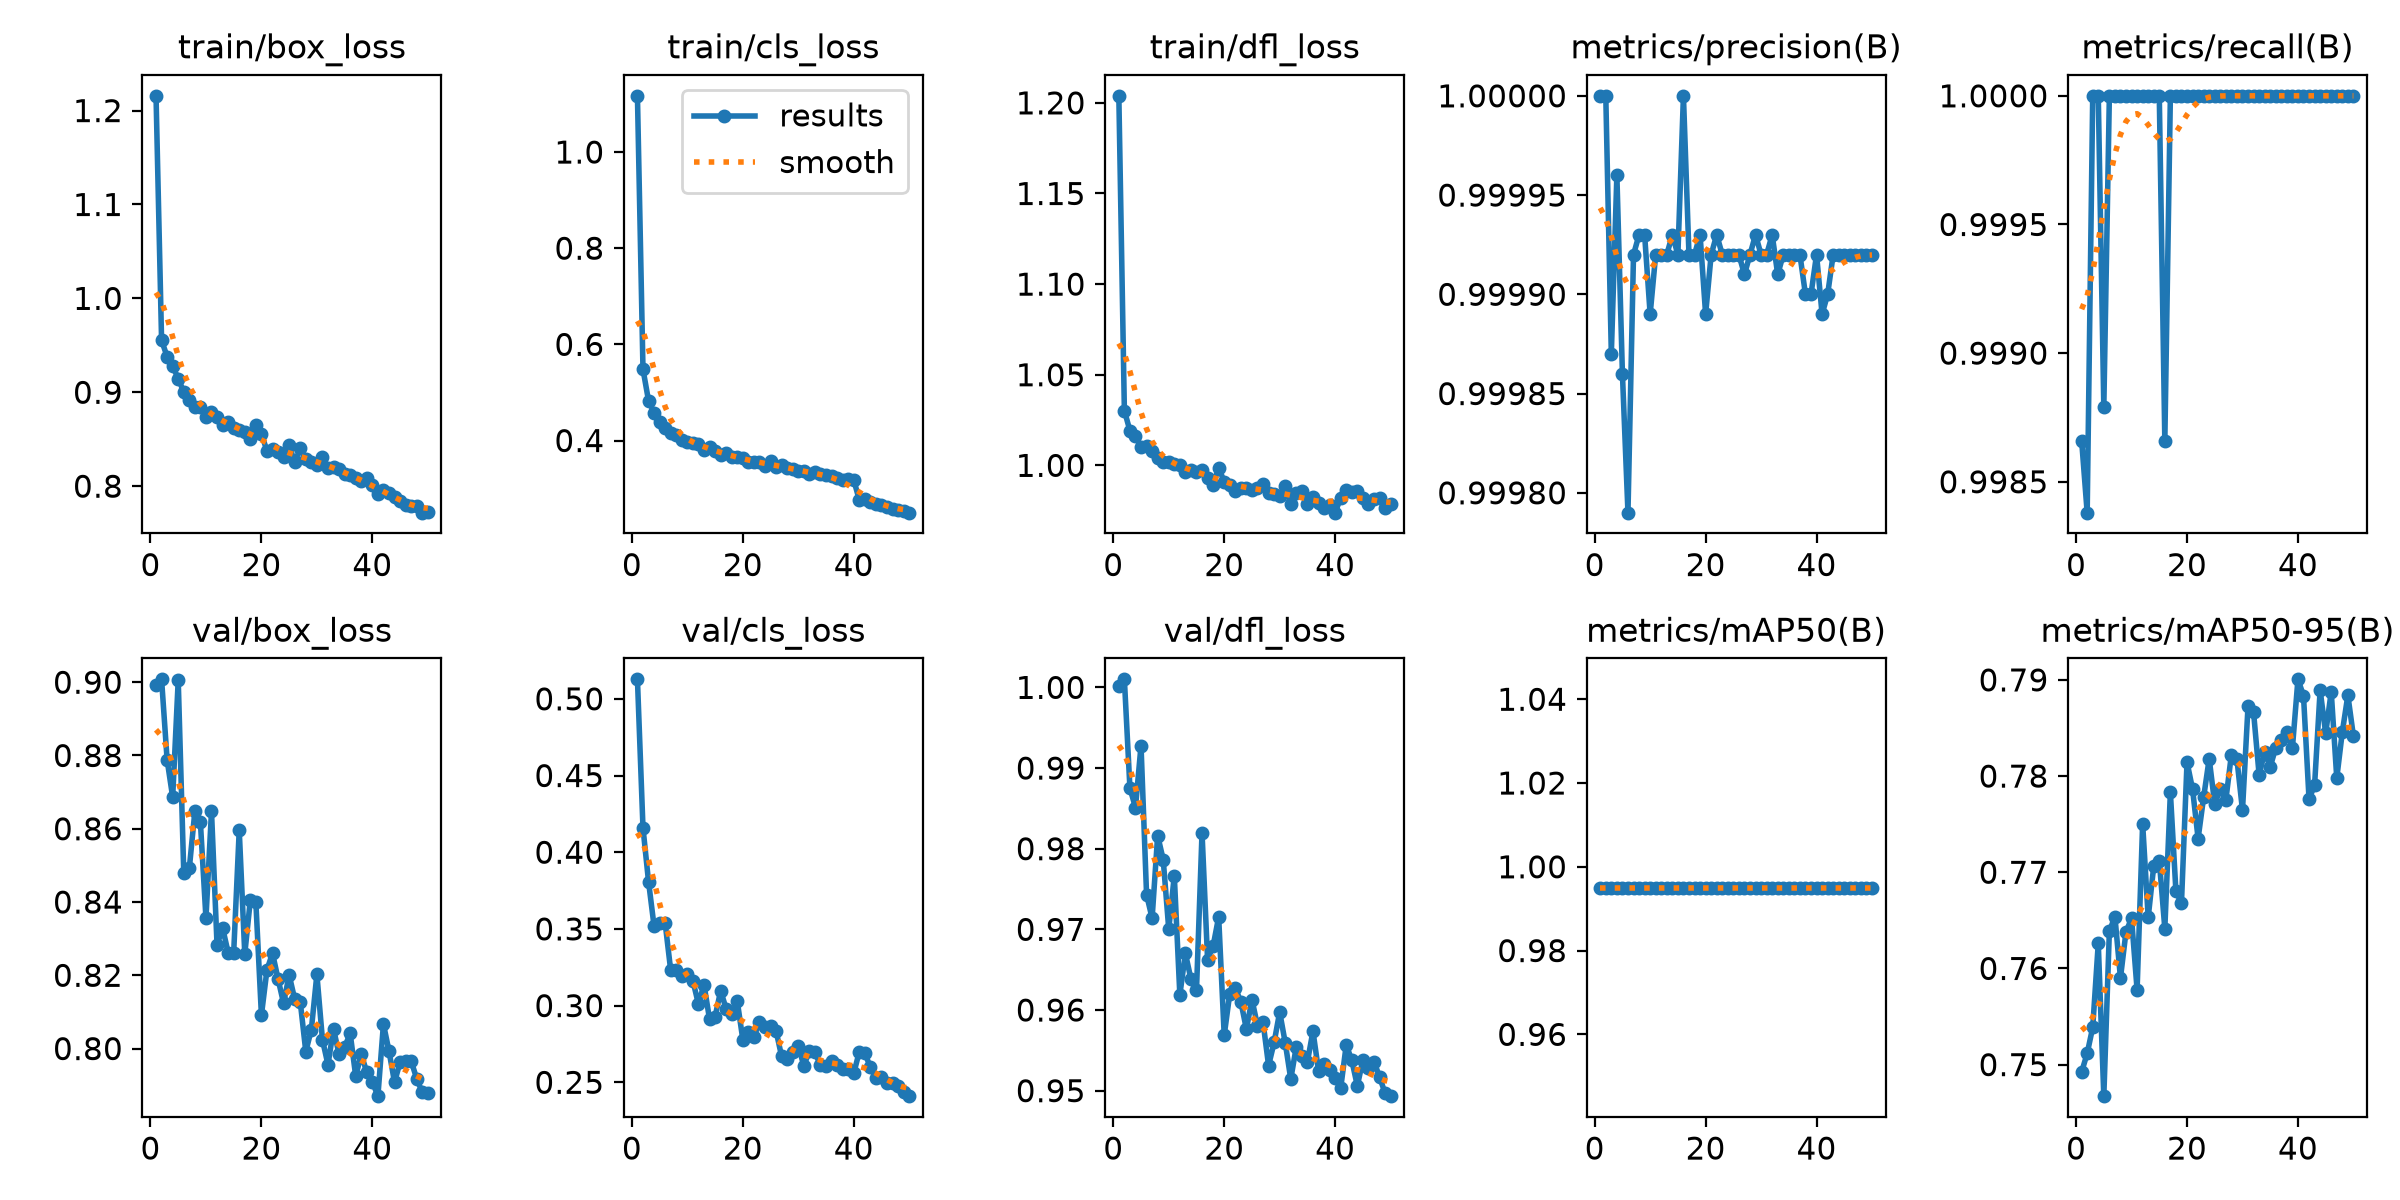

The table this chart was drawn from, first rows:
epoch, time, train/box_loss, train/cls_loss, train/dfl_loss, metrics/precision(B), metrics/recall(B), metrics/mAP50(B), metrics/mAP50-95(B), val/box_loss, val/cls_loss, val/dfl_loss, lr/pg0, lr/pg1, lr/pg2
1, 20.11, 1.216, 1.117, 1.204, 1, 0.9987, 0.995, 0.7492, 0.8993, 0.5127, 1, 0.000663, 0.000663, 0.000663
2, 38.8, 0.9554, 0.5482, 1.03, 1, 0.9984, 0.995, 0.7512, 0.9008, 0.4159, 1.001, 0.001303, 0.001303, 0.001303
3, 56.95, 0.9379, 0.4829, 1.019, 0.9999, 1, 0.995, 0.7539, 0.8788, 0.3809, 0.9875, 0.001917, 0.001917, 0.001917
4, 74.8, 0.9278, 0.4582, 1.016, 1, 1, 0.995, 0.7626, 0.8686, 0.3518, 0.9851, 0.001881, 0.001881, 0.001881
5, 93.08, 0.9146, 0.4394, 1.01, 0.9999, 0.9988, 0.995, 0.7467, 0.9006, 0.3536, 0.9928, 0.001842, 0.001842, 0.001842
6, 110.5, 0.9003, 0.4254, 1.011, 0.9998, 1, 0.995, 0.7639, 0.848, 0.3538, 0.9743, 0.001802, 0.001802, 0.001802
7, 127.9, 0.8921, 0.416, 1.008, 0.9999, 1, 0.995, 0.7654, 0.8492, 0.3229, 0.9714, 0.001762, 0.001762, 0.001762
8, 145.5, 0.8847, 0.411, 1.004, 0.9999, 1, 0.995, 0.759, 0.8648, 0.323, 0.9816, 0.001723, 0.001723, 0.001723
9, 163, 0.8841, 0.4005, 1.002, 0.9999, 1, 0.995, 0.7638, 0.8617, 0.3192, 0.9787, 0.001683, 0.001683, 0.001683
10, 180.7, 0.8737, 0.3973, 1.002, 0.9999, 1, 0.995, 0.7652, 0.8356, 0.3205, 0.97, 0.001644, 0.001644, 0.001644
11, 198.1, 0.8793, 0.3955, 1.001, 0.9999, 1, 0.995, 0.7578, 0.8647, 0.3162, 0.9767, 0.001604, 0.001604, 0.001604
12, 215.8, 0.8734, 0.3931, 1, 0.9999, 1, 0.995, 0.7751, 0.8282, 0.301, 0.9619, 0.001564, 0.001564, 0.001564
13, 233.3, 0.8651, 0.3807, 0.9965, 0.9999, 1, 0.995, 0.7653, 0.833, 0.3137, 0.967, 0.001525, 0.001525, 0.001525
14, 250.8, 0.8683, 0.3875, 0.9976, 0.9999, 1, 0.995, 0.7706, 0.8262, 0.2912, 0.9638, 0.001485, 0.001485, 0.001485
15, 268.6, 0.8624, 0.3787, 0.9965, 0.9999, 1, 0.995, 0.7712, 0.8262, 0.2927, 0.9624, 0.001446, 0.001446, 0.001446
16, 286, 0.8598, 0.3704, 0.9974, 1, 0.9987, 0.995, 0.7641, 0.8596, 0.3096, 0.982, 0.001406, 0.001406, 0.001406
17, 303.9, 0.8581, 0.3733, 0.9928, 0.9999, 1, 0.995, 0.7783, 0.8258, 0.2979, 0.9663, 0.001366, 0.001366, 0.001366
18, 321.5, 0.8508, 0.3655, 0.9893, 0.9999, 1, 0.995, 0.768, 0.8405, 0.2942, 0.9679, 0.001327, 0.001327, 0.001327
19, 338.9, 0.8649, 0.3667, 0.9987, 0.9999, 1, 0.995, 0.7668, 0.8399, 0.3028, 0.9715, 0.001287, 0.001287, 0.001287
20, 356.5, 0.8557, 0.363, 0.9909, 0.9999, 1, 0.995, 0.7814, 0.8091, 0.2779, 0.9569, 0.001248, 0.001248, 0.001248
21, 374.2, 0.8376, 0.3556, 0.9892, 0.9999, 1, 0.995, 0.7786, 0.8215, 0.2831, 0.962, 0.001208, 0.001208, 0.001208
22, 391.9, 0.8401, 0.3555, 0.9857, 0.9999, 1, 0.995, 0.7735, 0.826, 0.2794, 0.9627, 0.001168, 0.001168, 0.001168
23, 409.4, 0.836, 0.3559, 0.9875, 0.9999, 1, 0.995, 0.7778, 0.819, 0.2895, 0.961, 0.001129, 0.001129, 0.001129
24, 426.9, 0.8307, 0.3469, 0.9873, 0.9999, 1, 0.995, 0.7818, 0.8123, 0.2862, 0.9576, 0.001089, 0.001089, 0.001089
25, 444.6, 0.8437, 0.3567, 0.9862, 0.9999, 1, 0.995, 0.7771, 0.8201, 0.2869, 0.9613, 0.00105, 0.00105, 0.00105
26, 462, 0.8253, 0.3458, 0.9877, 0.9999, 1, 0.995, 0.7787, 0.8135, 0.2834, 0.9581, 0.00101, 0.00101, 0.00101
27, 479.6, 0.8402, 0.3483, 0.9896, 0.9999, 1, 0.995, 0.7775, 0.8128, 0.2668, 0.9585, 0.0009704, 0.0009704, 0.0009704
28, 497.1, 0.8293, 0.3438, 0.985, 0.9999, 1, 0.995, 0.7822, 0.7992, 0.265, 0.9531, 0.0009308, 0.0009308, 0.0009308
29, 514.9, 0.8254, 0.3402, 0.984, 0.9999, 1, 0.995, 0.7817, 0.8051, 0.2696, 0.956, 0.0008912, 0.0008912, 0.0008912
30, 532.3, 0.8224, 0.3362, 0.9832, 0.9999, 1, 0.995, 0.7764, 0.8203, 0.2737, 0.9598, 0.0008516, 0.0008516, 0.0008516
31, 549.8, 0.831, 0.3372, 0.9888, 0.9999, 1, 0.995, 0.7873, 0.8024, 0.2608, 0.9559, 0.000812, 0.000812, 0.000812
32, 567.2, 0.8192, 0.3306, 0.9788, 0.9999, 1, 0.995, 0.7866, 0.7956, 0.2702, 0.9514, 0.0007724, 0.0007724, 0.0007724
33, 584.7, 0.8203, 0.3337, 0.9846, 0.9999, 1, 0.995, 0.7801, 0.8054, 0.2696, 0.9555, 0.0007328, 0.0007328, 0.0007328
34, 602.2, 0.8188, 0.3309, 0.9859, 0.9999, 1, 0.995, 0.7825, 0.7984, 0.261, 0.9543, 0.0006932, 0.0006932, 0.0006932
35, 619.7, 0.8132, 0.3283, 0.9787, 0.9999, 1, 0.995, 0.781, 0.8003, 0.2607, 0.9536, 0.0006536, 0.0006536, 0.0006536
36, 637.2, 0.8122, 0.326, 0.9824, 0.9999, 1, 0.995, 0.7829, 0.8042, 0.2638, 0.9574, 0.000614, 0.000614, 0.000614
37, 654.7, 0.8083, 0.3229, 0.979, 0.9999, 1, 0.995, 0.7838, 0.7925, 0.2616, 0.9525, 0.0005744, 0.0005744, 0.0005744
38, 672.2, 0.806, 0.3175, 0.9762, 0.9999, 1, 0.995, 0.7846, 0.7984, 0.2586, 0.9533, 0.0005348, 0.0005348, 0.0005348
39, 689.6, 0.8089, 0.3195, 0.9779, 0.9999, 1, 0.995, 0.7829, 0.7935, 0.2585, 0.9526, 0.0004952, 0.0004952, 0.0004952
40, 707.1, 0.8011, 0.3184, 0.9739, 0.9999, 1, 0.995, 0.7901, 0.791, 0.2558, 0.9515, 0.0004556, 0.0004556, 0.0004556
41, 747, 0.792, 0.2761, 0.9822, 0.9999, 1, 0.995, 0.7884, 0.787, 0.2699, 0.9503, 0.000416, 0.000416, 0.000416
42, 764.1, 0.7962, 0.2776, 0.9867, 0.9999, 1, 0.995, 0.7776, 0.8067, 0.2691, 0.9557, 0.0003764, 0.0003764, 0.0003764
43, 781.8, 0.7922, 0.272, 0.9854, 0.9999, 1, 0.995, 0.7791, 0.7993, 0.2597, 0.9538, 0.0003368, 0.0003368, 0.0003368
44, 799, 0.7881, 0.2682, 0.9857, 0.9999, 1, 0.995, 0.7889, 0.7908, 0.2529, 0.9506, 0.0002972, 0.0002972, 0.0002972
45, 816.4, 0.784, 0.2658, 0.9819, 0.9999, 1, 0.995, 0.7845, 0.7963, 0.2534, 0.9538, 0.0002576, 0.0002576, 0.0002576
46, 833.5, 0.7801, 0.2614, 0.9787, 0.9999, 1, 0.995, 0.7888, 0.7967, 0.2497, 0.9528, 0.000218, 0.000218, 0.000218
47, 850.8, 0.7792, 0.2586, 0.9815, 0.9999, 1, 0.995, 0.7798, 0.7965, 0.2497, 0.9536, 0.0001784, 0.0001784, 0.0001784
48, 867.8, 0.7785, 0.2555, 0.9819, 0.9999, 1, 0.995, 0.7846, 0.7918, 0.2473, 0.9517, 0.0001388, 0.0001388, 0.0001388
49, 884.9, 0.7718, 0.2525, 0.9762, 0.9999, 1, 0.995, 0.7884, 0.7881, 0.2439, 0.9497, 9.92e-05, 9.92e-05, 9.92e-05
50, 902.2, 0.7725, 0.25, 0.9786, 0.9999, 1, 0.995, 0.7842, 0.788, 0.2409, 0.9493, 5.96e-05, 5.96e-05, 5.96e-05
